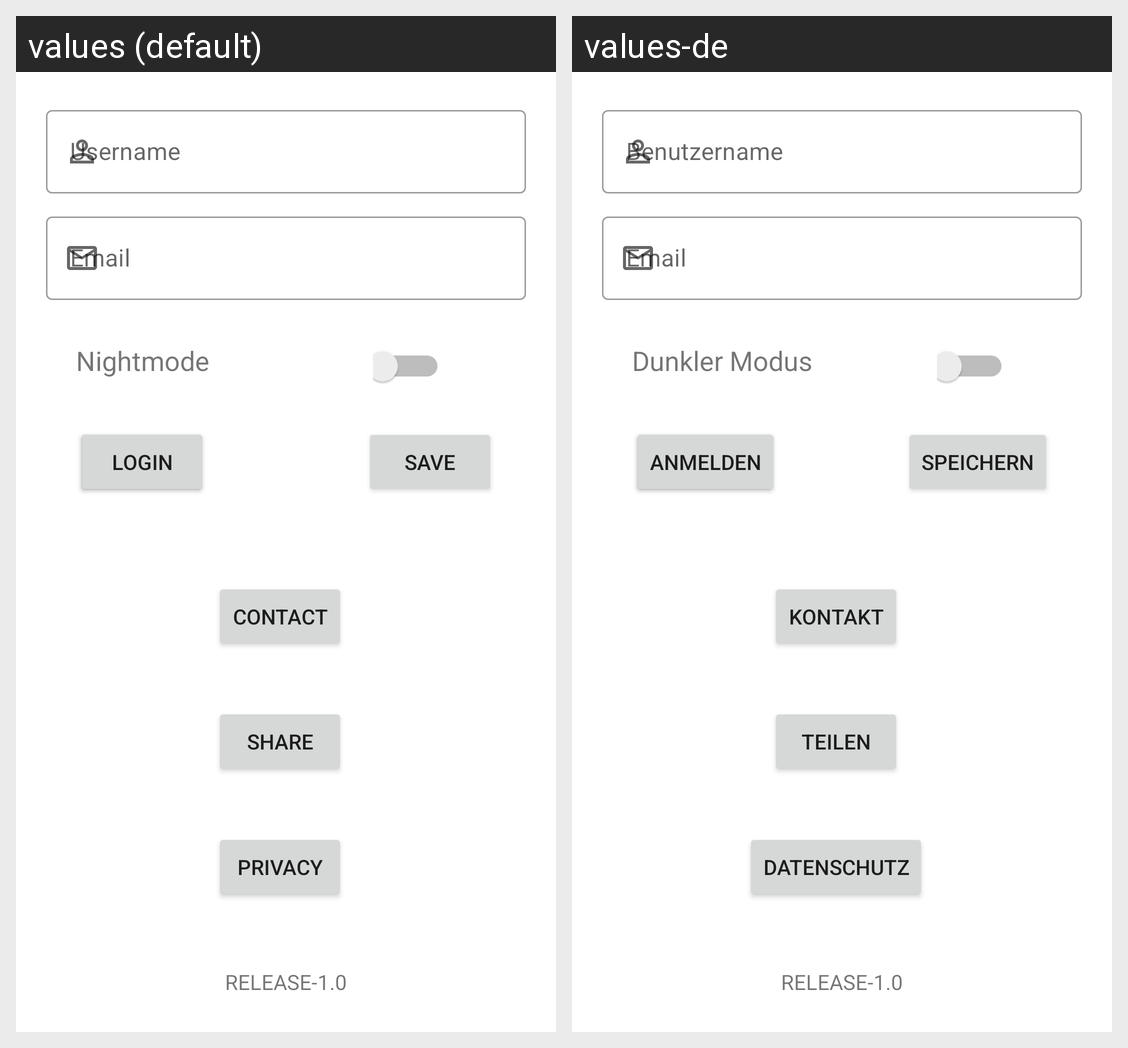

Translations of the strings shown on this Android screen, per locale in the grid:
Android screen res/layout/activity_settings.xml rendered under 2 locales, left to right: values (default), values-de. Device: Nexus 5 (rendered at 1080×1920; each locale shown at half size, 540×960, under a caption strip naming it); theme Theme.BeFast.
Strings drawn on this screen, with the default value and each locale's value (text and hints the layout hard-codes, and strings that could not be matched under every locale, appear in the picture but are not listed):

username
  values: Username
  values-de: Benutzername

email
  values: Email
  values-de: Email  [not translated; the default value is used]

nightmode
  values: Nightmode
  values-de: Dunkler Modus

logout
  values: Logout
  values-de: Abmelden

save
  values: Save
  values-de: Speichern

login
  values: Login
  values-de: Anmelden

share_app
  values: Share
  values-de: Teilen

contact
  values: Contact
  values-de: Kontakt

terms_cons
  values: Privacy
  values-de: Datenschutz

version
  values: RELEASE-1.0
  values-de: RELEASE-1.0  [not translated; the default value is used]
